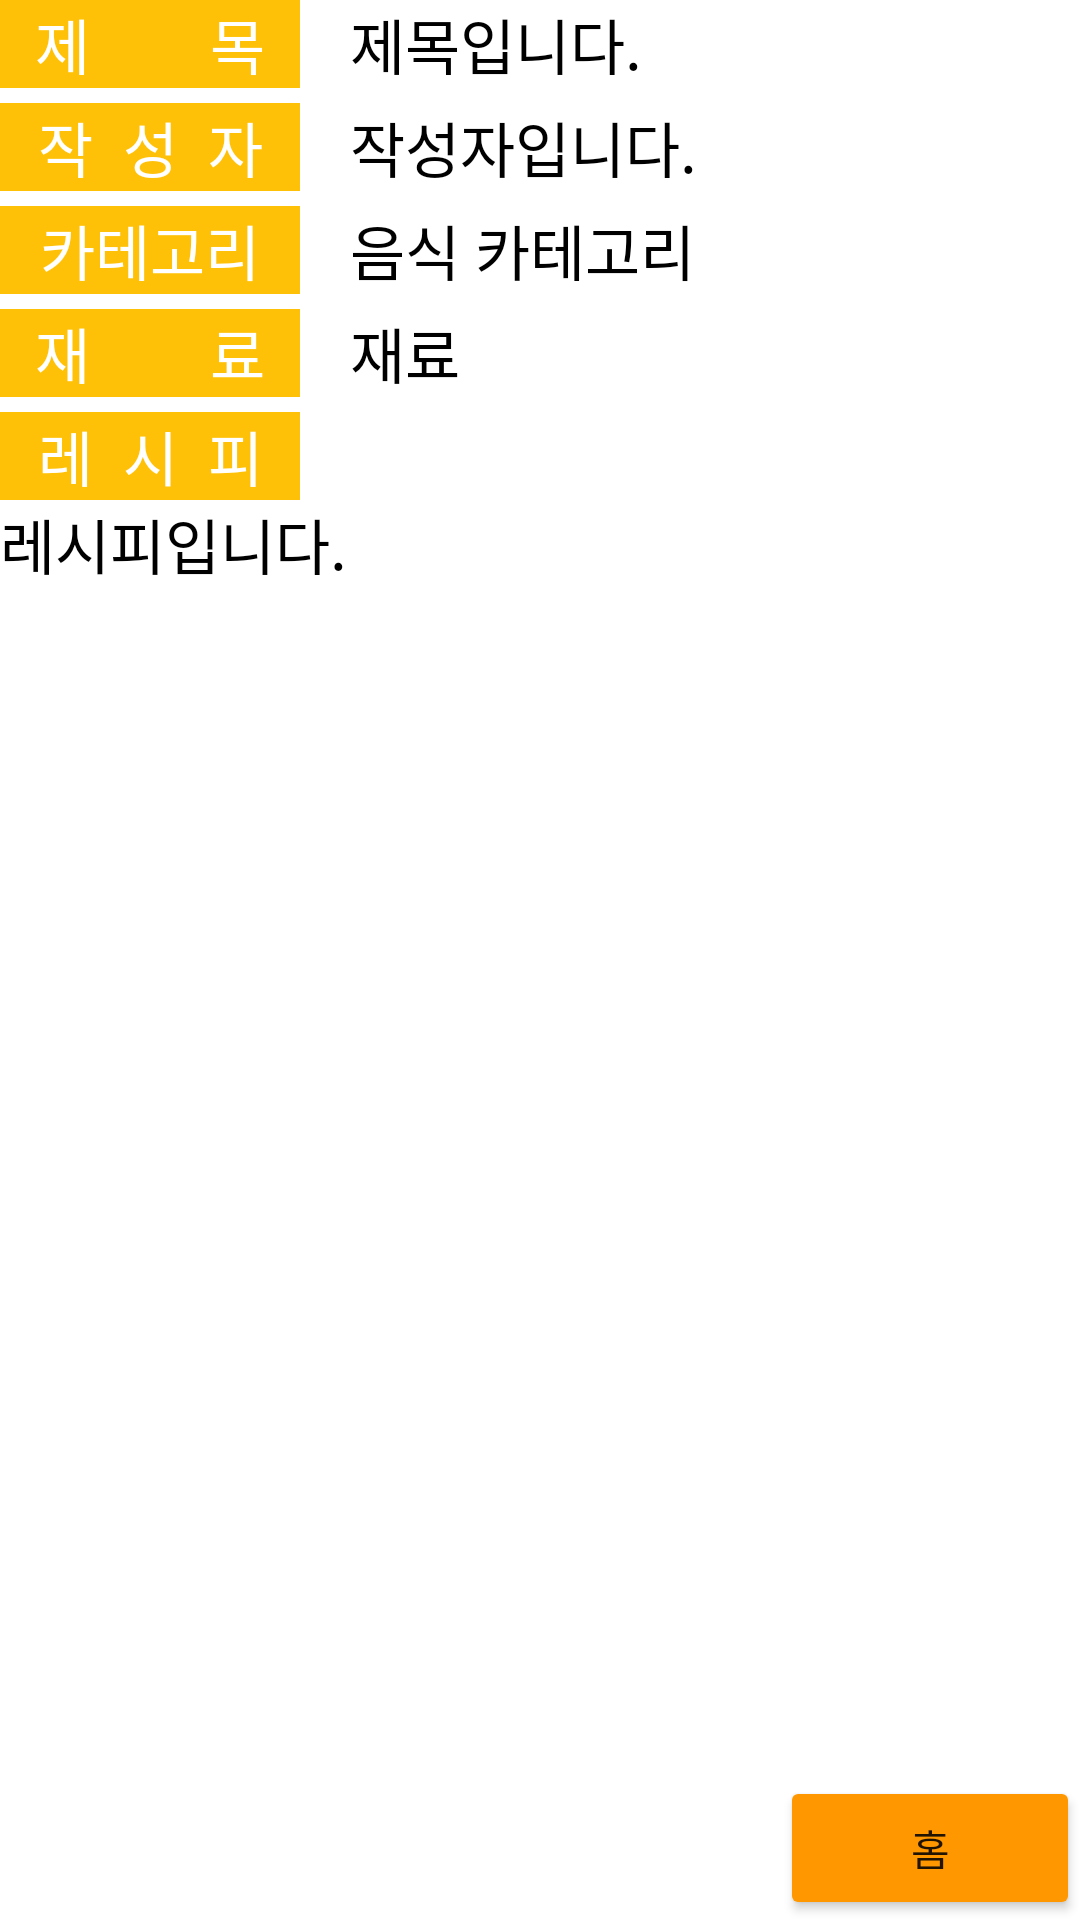

Write the Android layout XML for this screen, with the resource values it uses.
<!-- AndroidManifest.xml: application theme Theme.CookingDiary02 -->
<!-- res/layout/activity_check.xml -->
<?xml version="1.0" encoding="utf-8"?>
<androidx.appcompat.widget.LinearLayoutCompat
    xmlns:android="http://schemas.android.com/apk/res/android"
    android:layout_width="match_parent"
    android:layout_height="match_parent"
    android:orientation="vertical">

    <ScrollView
        android:layout_width="match_parent"
        android:layout_height="match_parent"
        android:layout_weight="1"
        android:fillViewport="true" >

        <LinearLayout
            android:layout_width="match_parent"
            android:layout_height="wrap_content"
            android:orientation="vertical" >

            <LinearLayout
                android:layout_width="match_parent"
                android:layout_height="wrap_content"
                android:orientation="horizontal" >

                <TextView
                    android:layout_width="100dp"
                    android:layout_height="wrap_content"
                    android:background="#FFC107"
                    android:gravity="center"
                    android:text="제        목"
                    android:textColor="#FFFFFF"
                    android:textSize="20sp" />

                <TextView
                    android:layout_width="wrap_content"
                    android:layout_height="wrap_content"
                    android:text="     "/>

                <TextView
                    android:id="@+id/ctitle"
                    android:layout_width="match_parent"
                    android:layout_height="wrap_content"
                    android:layout_weight="1"
                    android:text="제목입니다."
                    android:textColor="#000000"
                    android:textSize="20sp" />

            </LinearLayout>

            <TextView
                android:layout_width="match_parent"
                android:layout_height="5dp" />

            <LinearLayout
                android:layout_width="match_parent"
                android:layout_height="wrap_content"
                android:orientation="horizontal" >

                <TextView
                    android:layout_width="100dp"
                    android:layout_height="wrap_content"
                    android:background="#FFC107"
                    android:gravity="center"
                    android:text="작  성  자"
                    android:textColor="#FFFFFF"
                    android:textSize="20sp" />

                <TextView
                    android:layout_width="wrap_content"
                    android:layout_height="wrap_content"
                    android:text="     "/>

                <TextView
                    android:id="@+id/cwriter"
                    android:layout_width="match_parent"
                    android:layout_height="wrap_content"
                    android:layout_weight="1"
                    android:text="작성자입니다."
                    android:textColor="#000000"
                    android:textSize="20sp" />

            </LinearLayout>

            <TextView
                android:layout_width="match_parent"
                android:layout_height="5dp" />

            <LinearLayout
                android:layout_width="match_parent"
                android:layout_height="wrap_content"
                android:orientation="horizontal" >

                <TextView
                    android:layout_width="100dp"
                    android:layout_height="wrap_content"
                    android:background="#FFC107"
                    android:gravity="center"
                    android:text="카테고리"
                    android:textColor="#FFFFFF"
                    android:textSize="20sp" />

                <TextView
                    android:layout_width="wrap_content"
                    android:layout_height="wrap_content"
                    android:text="     "/>

                <TextView
                    android:id="@+id/ccategory"
                    android:layout_width="match_parent"
                    android:layout_height="wrap_content"
                    android:layout_weight="1"
                    android:text="음식 카테고리"
                    android:textColor="#000000"
                    android:textSize="20sp" />

            </LinearLayout>

            <TextView
                android:layout_width="match_parent"
                android:layout_height="5dp" />

            <LinearLayout
                android:layout_width="match_parent"
                android:layout_height="wrap_content"
                android:orientation="horizontal" >

                <TextView
                    android:layout_width="100dp"
                    android:layout_height="wrap_content"
                    android:background="#FFC107"
                    android:gravity="center"
                    android:text="재        료"
                    android:textColor="#FFFFFF"
                    android:textSize="20sp" />

                <TextView
                    android:layout_width="wrap_content"
                    android:layout_height="wrap_content"
                    android:text="     "/>

                <TextView
                    android:id="@+id/ingredient"
                    android:layout_width="match_parent"
                    android:layout_height="wrap_content"
                    android:layout_weight="1"
                    android:text="재료"
                    android:textColor="#000000"
                    android:textSize="20sp" />

            </LinearLayout>

            <TextView
                android:layout_width="match_parent"
                android:layout_height="5dp" />

            <TextView
                android:layout_width="100dp"
                android:layout_height="wrap_content"
                android:background="#FFC107"
                android:gravity="center"
                android:text="레  시  피"
                android:textColor="#FFFFFF"
                android:textSize="20sp" />

            <TextView
                android:id="@+id/ccontent"
                android:layout_width="match_parent"
                android:layout_height="match_parent"
                android:layout_weight="1"
                android:text="레시피입니다."
                android:textColor="#000000"
                android:textSize="20sp" />

            <Button
                android:id="@+id/cGoHome"
                android:layout_width="100dp"
                android:layout_height="wrap_content"
                android:layout_gravity="right"
                android:backgroundTint="#FF9800"
                android:text="홈" />

        </LinearLayout>

    </ScrollView>

</androidx.appcompat.widget.LinearLayoutCompat>
<!-- resources referenced by this layout -->
<resources>
  <style name="Theme.CookingDiary02" parent="Theme.MaterialComponents.DayNight.DarkActionBar">
          
          <item name="colorPrimary">@color/purple_500</item>
          <item name="colorPrimaryVariant">@color/purple_700</item>
          <item name="colorOnPrimary">@color/white</item>
          
          <item name="colorSecondary">@color/teal_200</item>
          <item name="colorSecondaryVariant">@color/teal_700</item>
          <item name="colorOnSecondary">@color/black</item>
          
          <item name="android:statusBarColor" tools:targetApi="l">?attr/colorPrimaryVariant</item>
          
      </style>
  <!-- not gathered from this repository: default colours our renderer supplied (Android Studio template values) -->
  <color name="purple_500">#FF6200EE</color>
  <color name="purple_700">#FF3700B3</color>
  <color name="teal_200">#FF03DAC5</color>
  <color name="teal_700">#FF018786</color>
  <color name="black">#FF000000</color>
  <color name="white">#FFFFFFFF</color>
</resources>
